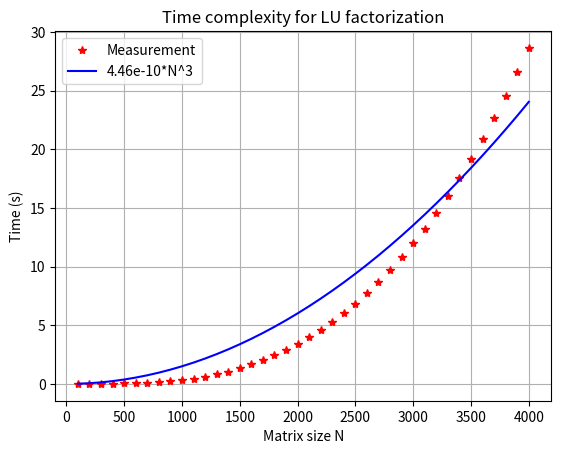

Here is the Python script that generated this plot:
from matplotlib import pyplot as plt
import numpy as np
from scipy.optimize import curve_fit


############## Raw data ##############

N = [100,200,300,400,500,600,700,800,900,1000,\
    1100,1200,1300,1400,1500,1600,1700,1800,1900,2000,\
    2100,2200,2300,2400,2500,2600,2700,2800,2900,3000,\
    3100,3200,3300,3400,3500,3600,3700,3800,3900,4000]

time = [0.000378, 0.003238, 0.011221, 0.024425, 0.040349, 0.064511, 0.099685, 0.149928, 0.216533, 0.306421, 0.432770, 0.605873, 0.808688, 1.057698, 1.336190, 1.663895, 2.028079, 2.450140, 2.912621, 3.423609, 3.983538, 4.610089, 5.287699, 6.032286, 6.847222, 7.735735, 8.679799, 9.700110, 10.797920, 11.992367, 13.247146, 14.576543, 15.988183, 17.558883, 19.188162, 20.893394, 22.710231, 24.594217, 26.561070, 28.653511]
############## Generate best fit line ##############


# Define the cubic function
def cubic_func(x, c):
    return c * x**2

# Fit the data to the cubic function
popt, pcov = curve_fit(cubic_func, N, time)

# Print the best-fit value for c
print("Best-fit value for c:", popt[0])



C = popt[0]
N3 = [C*el**2 for el in N]

# Create a new figure and axis object
fig, ax = plt.subplots()

# Plot the data on the axis
ax.plot(N, time,'r*', label='Measurement')
ax.plot(N, N3, 'b', label='4.46e-10*N^3')

# Settings
ax.set_xlabel('Matrix size N')
ax.set_ylabel('Time (s)')

ax.legend()

ax.grid(True)

ax.set_title('Time complexity for LU factorization')

# Show the plot
plt.savefig('N_time_plot_test.png')